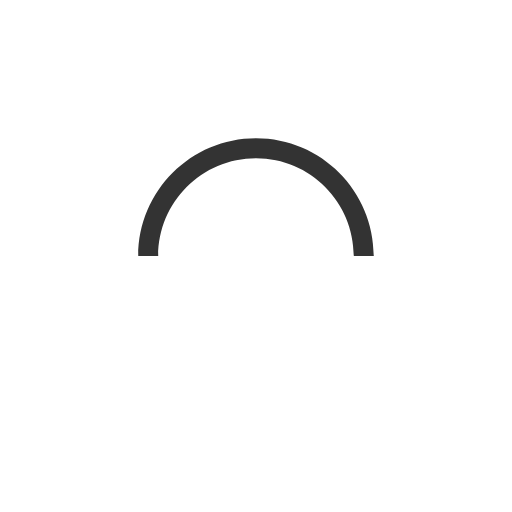
t = 0.00 s
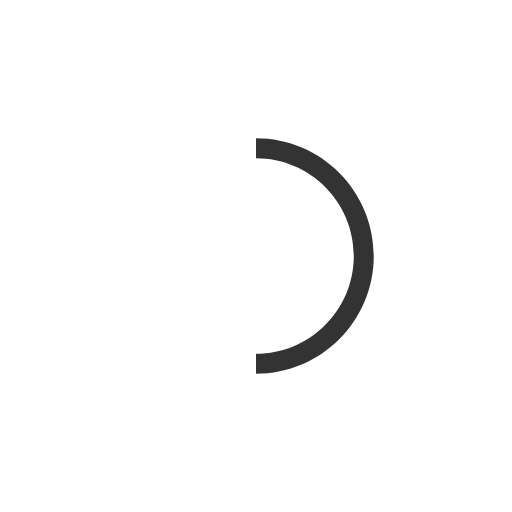
t = 0.25 s
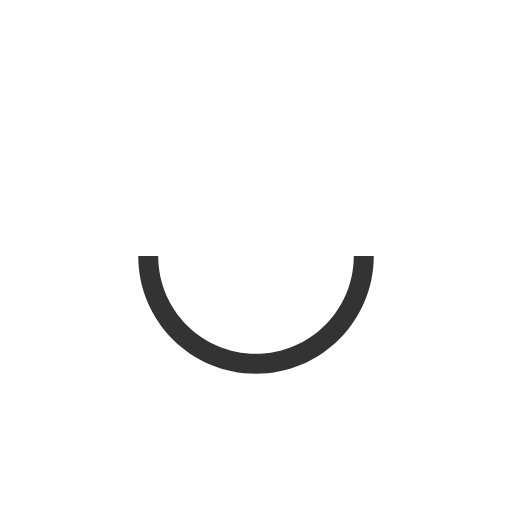
t = 0.50 s
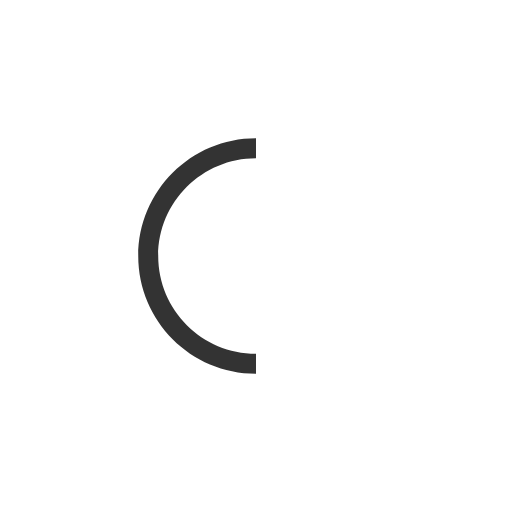
t = 0.75 s

The animated SVG that drew these frames (rendered in a browser with its animation timeline set to each time). Animation: 1 SMIL element (animateTransform=1); one cycle of 1.00 s, repeats indefinitely.

<svg version="1.1" id="L9" xmlns="http://www.w3.org/2000/svg" xmlns:xlink="http://www.w3.org/1999/xlink" x="0px" y="0px" viewBox="0 0 100 100" enable-background="new 0 0 0 0" xml:space="preserve">
    <path fill="#333" d="M73,50c0-12.7-10.3-23-23-23S27,37.3,27,50 M30.9,50c0-10.5,8.5-19.1,19.1-19.1S69.1,39.5,69.1,50">
      <animateTransform attributeName="transform" attributeType="XML" type="rotate" dur="1s" from="0 50 50" to="360 50 50" repeatCount="indefinite"></animateTransform>
  </path>
</svg>